Run: headless pygame with SDL's dummy video driver; simulated clock (each Clock.tick advances the game by its frame time, no real sleeping); random seed 0; keys injected as events and as key.get_pressed() state; mouse plan: one left click at the window centre at the start of phase 2, then a move to the lower-right quarter at the start of phase 3.
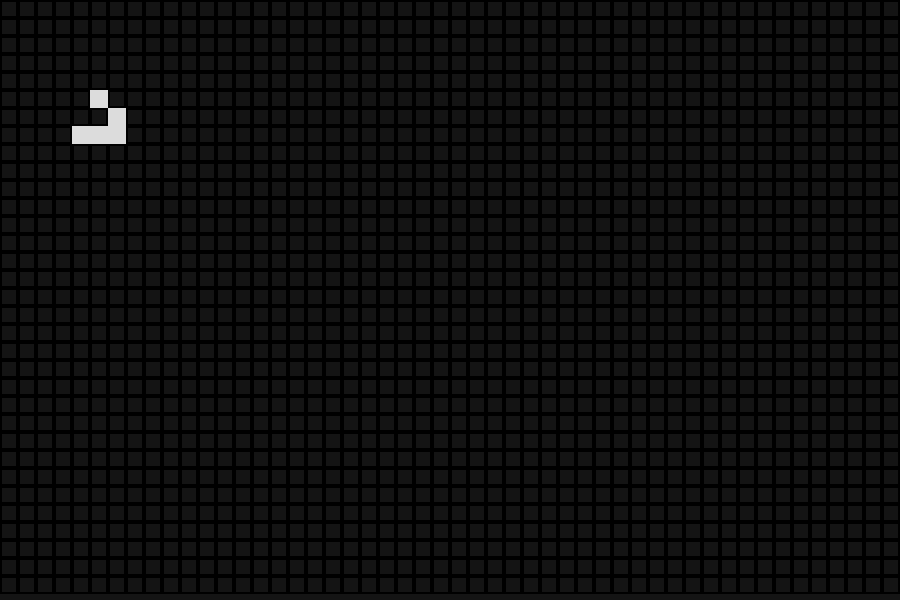
Frame 1 of 4 · flips 1–60 · no input
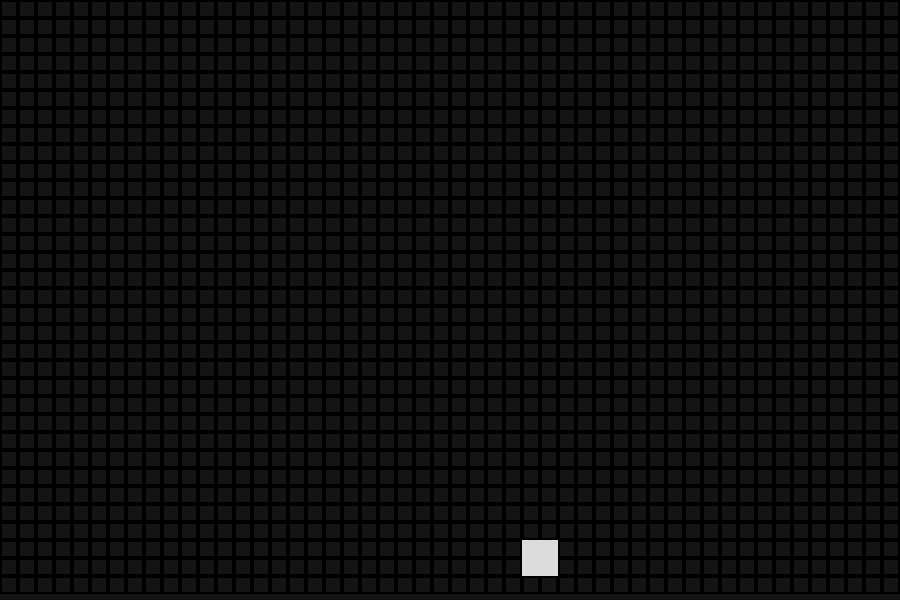
Frame 2 of 4 · flips 61–180 · clicked the window centre · tapped SPACE, RETURN · held RIGHT (→), D
Frame 3 of 4 · flips 181–300 · moved the mouse to the lower-right quarter · held DOWN (↓), S · screen unchanged from frame 2, image omitted
Frame 4 of 4 · flips 301–420 · held LEFT (←), A, UP (↑), W · screen unchanged from frame 3, image omitted

The pygame program that drew these frames:


import random
import pygame
pygame.init()

width = 900
height = 600
rez = 18
display = pygame.display.set_mode((width, height))
pygame.display.set_caption("Game Of Life")
dirs = [(-1, -1), (-1, 0), (-1, 1), (0, -1), (0, 1), (1, -1), (1, 0), (1, 1)]

def draw_board(board):
    for r in range(len(board)):
        for c in range(len(board[0])):
            if board[r][c] == 1:
                pygame.draw.rect(display, (220, 220, 220), (c * rez, r * rez, rez, rez))
            else:
                pygame.draw.rect(display, (0, 0, 0), (c * rez, r * rez, rez, rez), 2)

def gol(board):
    next_gen = [[0 for _ in range(width // rez)] for _ in range(height // rez)]
    for r in range(1, len(board) - 1):
        for c in range(1, len(board[0]) - 1):
            neighbors = 0
            state = board[r][c]

            for dr, dc in dirs:
                neighbors += board[r + dr][c + dc]

            if (neighbors == 3) and (state == 0):
                next_gen[r][c] = 1

            elif (neighbors > 3 or neighbors < 2) and state == 1:
                next_gen[r][c] = 0

            else:
                next_gen[r][c] = state

    return next_gen

def main():
    loop = True
    board = [[0 for _ in range(width // rez)] for _ in range(height // rez)]

    # plane
    board[5][5] = 1
    board[6][6] = 1
    board[7][4] = 1
    board[7][5] = 1
    board[7][6] = 1



    clock = pygame.time.Clock()
    toggle = False

    while loop:
        clock.tick(10)
        display.fill((20, 20, 20))
        for event in pygame.event.get():
            if event.type == pygame.QUIT:
                loop = False
                # quit()

            if event.type == pygame.MOUSEBUTTONDOWN:
                (y, x) = pygame.mouse.get_pos()
                y = y // rez
                x = x // rez

                board[x][y] = 1 if board[x][y] == 0 else 0

            if event.type == pygame.KEYDOWN:
                if event.key == pygame.K_SPACE:
                    toggle = not toggle

                if event.key == pygame.K_r:
                    board = [[0 for _ in range(width // rez)] for _ in range(height // rez)]

        if toggle:
            board = gol(board)

        draw_board(board)
        pygame.display.flip()


if __name__ == "__main__":
    main()
